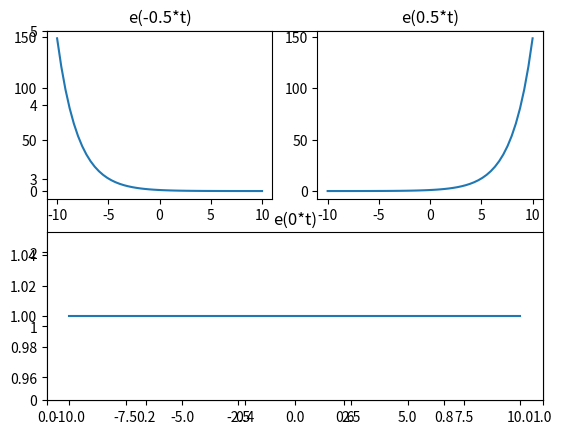

This chart was generated by the following Python code:
import numpy as np
import matplotlib.pyplot as plt

t = np.linspace(-10,10)  
plt.ylim(0,5)                          
plt.subplot(221)     
plt.title(u'e(-0.5*t)')   
ft = np.exp(-0.5*t)              
plt.plot(t,ft)                
plt.subplot(222)
plt.title(u'e(0.5*t)')
ft1 = np.exp(0.5*t)
plt.plot(t,ft1)
plt.subplot(212)
plt.title(u'e(0*t)')
ft2 = np.exp(0*t)
plt.plot(t,ft2)
plt.show()


